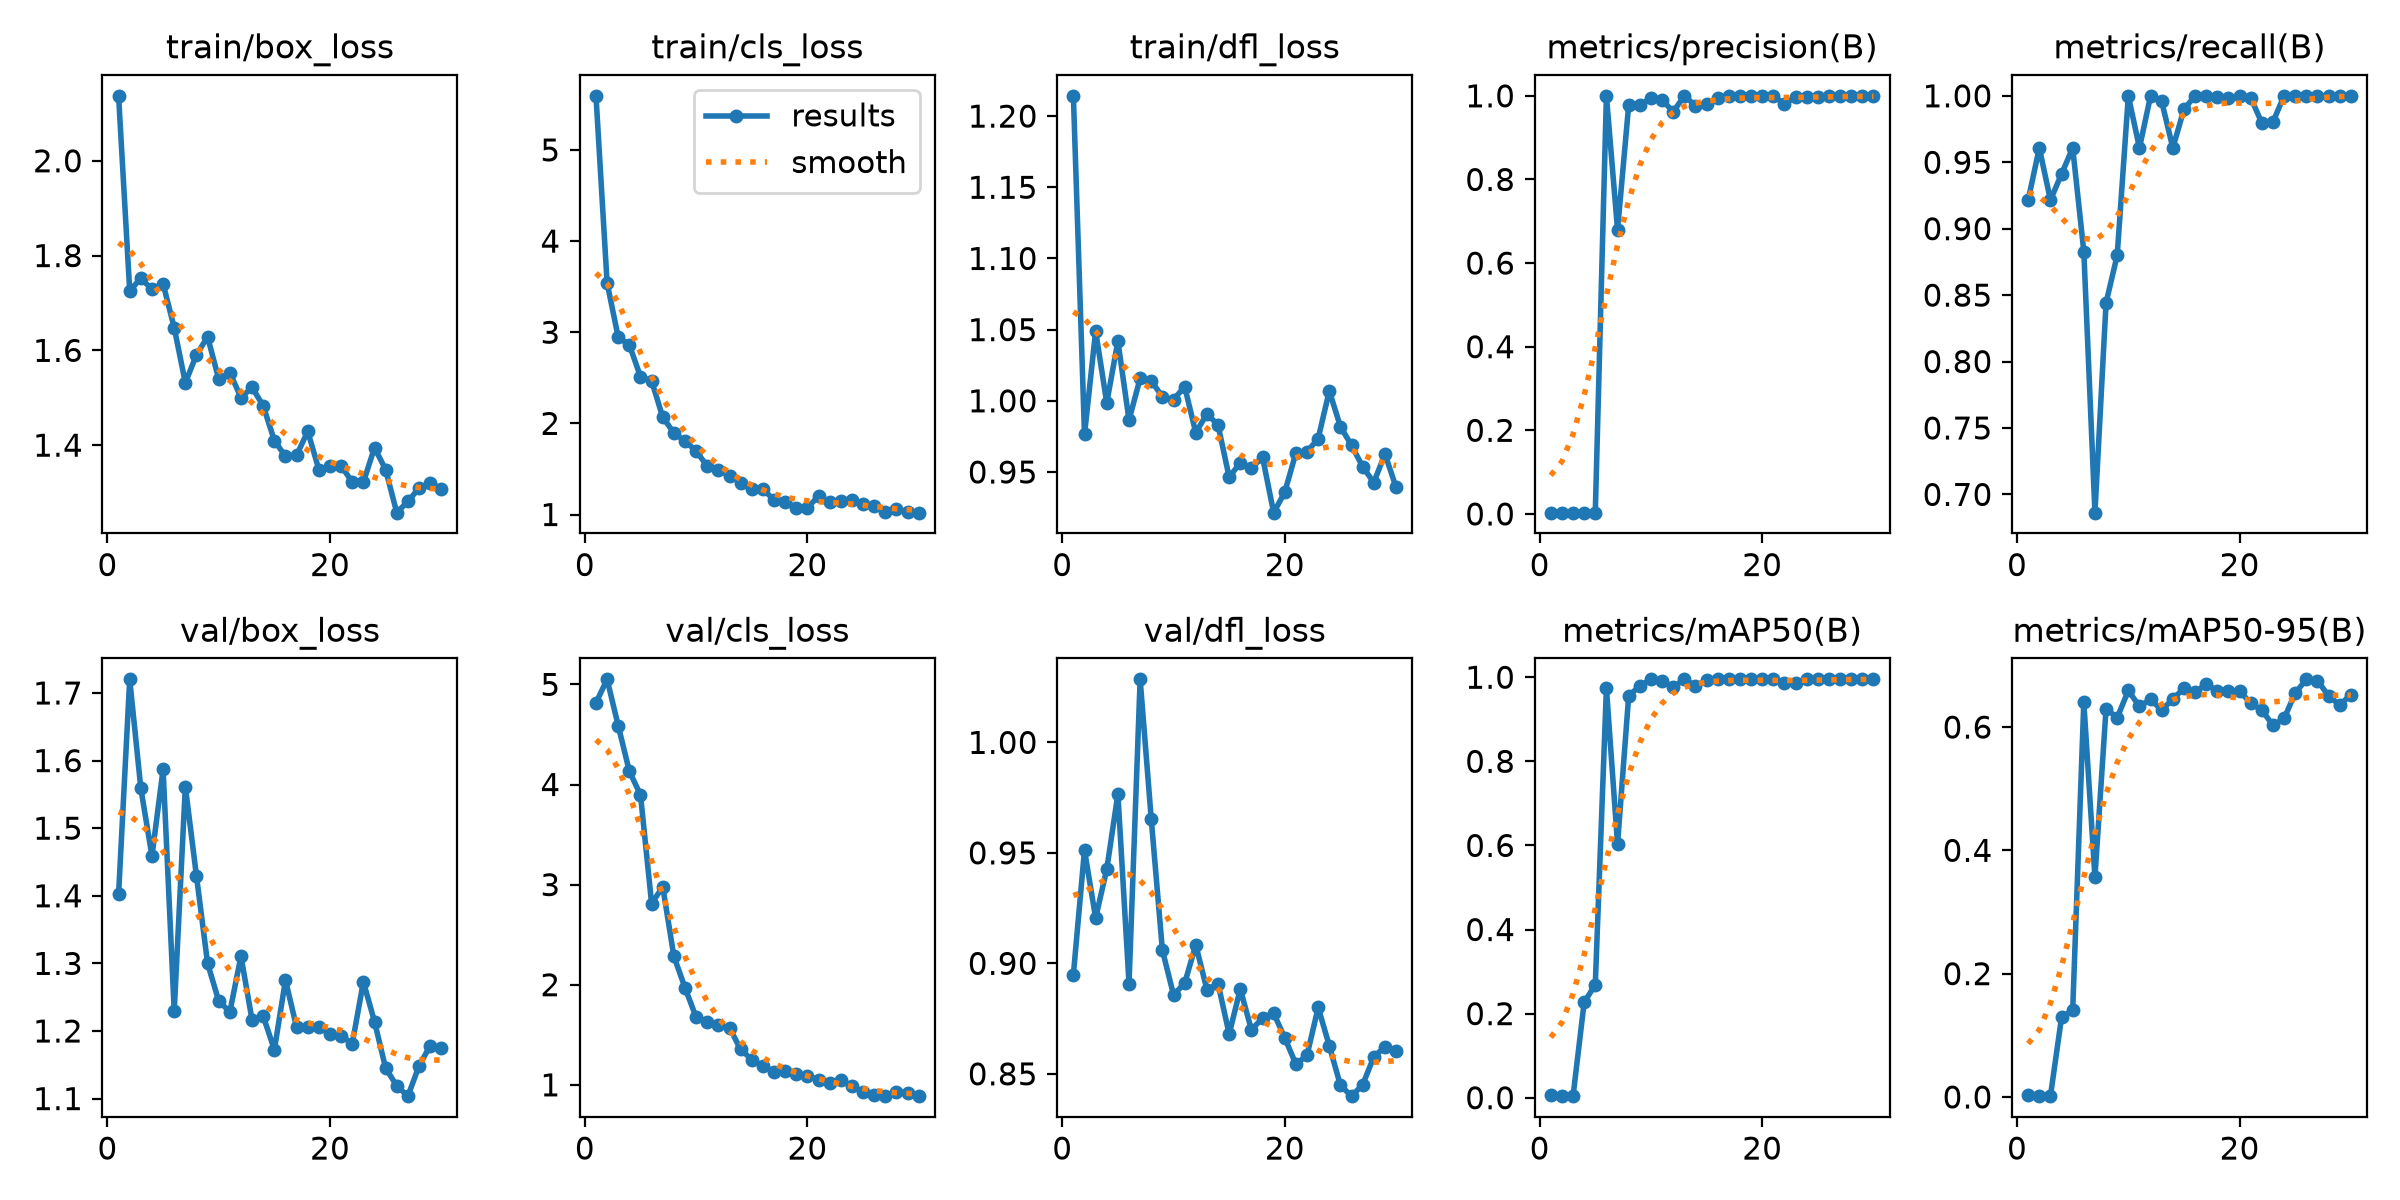

The file beside this chart, header and first rows:
epoch, time, train/box_loss, train/cls_loss, train/dfl_loss, metrics/precision(B), metrics/recall(B), metrics/mAP50(B), metrics/mAP50-95(B), val/box_loss, val/cls_loss, val/dfl_loss, lr/pg0, lr/pg1, lr/pg2
1, 30.18, 2.137, 5.594, 1.214, 0.00307, 0.9216, 0.00604, 0.00319, 1.402, 4.815, 0.8949, 0.0006061, 0.0006061, 0.0006061
2, 58.03, 1.726, 3.541, 0.9764, 0.0032, 0.9608, 0.00441, 0.00126, 1.72, 5.051, 0.9513, 0.001231, 0.001231, 0.001231
3, 85.78, 1.752, 2.945, 1.049, 0.00307, 0.9216, 0.00369, 0.00133, 1.559, 4.587, 0.9205, 0.001811, 0.001811, 0.001811
4, 113.6, 1.729, 2.86, 0.9985, 0.00314, 0.9412, 0.2266, 0.1293, 1.459, 4.132, 0.9426, 0.001802, 0.001802, 0.001802
5, 141.8, 1.74, 2.513, 1.042, 0.0032, 0.9608, 0.269, 0.1405, 1.587, 3.897, 0.9766, 0.001736, 0.001736, 0.001736
6, 169.8, 1.648, 2.466, 0.9865, 1, 0.8828, 0.9739, 0.6402, 1.23, 2.81, 0.8909, 0.00167, 0.00167, 0.00167
7, 198.3, 1.532, 2.068, 1.016, 0.6796, 0.6863, 0.6032, 0.3566, 1.561, 2.978, 1.029, 0.001604, 0.001604, 0.001604
8, 225.7, 1.591, 1.895, 1.014, 0.9773, 0.8442, 0.9555, 0.63, 1.429, 2.284, 0.9652, 0.001538, 0.001538, 0.001538
9, 252.7, 1.628, 1.805, 1.003, 0.9782, 0.88, 0.9795, 0.615, 1.3, 1.97, 0.906, 0.001472, 0.001472, 0.001472
10, 280.5, 1.54, 1.697, 1.001, 0.9943, 1, 0.995, 0.6593, 1.244, 1.675, 0.8858, 0.001406, 0.001406, 0.001406
11, 309.6, 1.553, 1.53, 1.01, 0.9907, 0.9608, 0.9906, 0.6334, 1.228, 1.623, 0.891, 0.00134, 0.00134, 0.00134
12, 337.5, 1.5, 1.488, 0.9777, 0.9615, 1, 0.9764, 0.6451, 1.311, 1.598, 0.9084, 0.001274, 0.001274, 0.001274
13, 365.5, 1.522, 1.426, 0.9909, 1, 0.9957, 0.995, 0.6273, 1.216, 1.57, 0.8881, 0.001208, 0.001208, 0.001208
14, 392.7, 1.483, 1.348, 0.983, 0.9765, 0.9608, 0.9802, 0.6456, 1.222, 1.354, 0.8909, 0.001142, 0.001142, 0.001142
15, 419.2, 1.41, 1.281, 0.9463, 0.9806, 0.9899, 0.9925, 0.6625, 1.172, 1.253, 0.868, 0.001076, 0.001076, 0.001076
16, 445.8, 1.376, 1.281, 0.9566, 0.9949, 1, 0.995, 0.6566, 1.275, 1.188, 0.8884, 0.00101, 0.00101, 0.00101
17, 473.6, 1.379, 1.159, 0.9526, 1, 0.9996, 0.995, 0.6695, 1.205, 1.132, 0.87, 0.000944, 0.000944, 0.000944
18, 503.6, 1.429, 1.139, 0.9604, 1, 0.999, 0.995, 0.6586, 1.207, 1.135, 0.8752, 0.000878, 0.000878, 0.000878
19, 532.4, 1.349, 1.074, 0.9214, 1, 0.9983, 0.995, 0.6586, 1.206, 1.107, 0.8774, 0.000812, 0.000812, 0.000812
20, 560.9, 1.356, 1.071, 0.9359, 1, 0.9998, 0.995, 0.6584, 1.195, 1.092, 0.8662, 0.000746, 0.000746, 0.000746
21, 589.4, 1.356, 1.204, 0.9635, 1, 0.9986, 0.995, 0.6386, 1.193, 1.048, 0.8543, 0.00068, 0.00068, 0.00068
22, 617.9, 1.322, 1.136, 0.9642, 0.9804, 0.9796, 0.9856, 0.6274, 1.181, 1.014, 0.8584, 0.000614, 0.000614, 0.000614
23, 645.6, 1.322, 1.147, 0.9735, 0.997, 0.9804, 0.9851, 0.6029, 1.273, 1.05, 0.88, 0.000548, 0.000548, 0.000548
24, 673.8, 1.395, 1.162, 1.007, 0.9971, 1, 0.995, 0.6139, 1.214, 0.9863, 0.8627, 0.000482, 0.000482, 0.000482
25, 703.3, 1.348, 1.114, 0.9818, 0.9983, 1, 0.995, 0.6551, 1.145, 0.9266, 0.8448, 0.000416, 0.000416, 0.000416
26, 732.4, 1.258, 1.093, 0.9687, 0.9994, 1, 0.995, 0.6774, 1.119, 0.8992, 0.8399, 0.00035, 0.00035, 0.00035
27, 760.8, 1.281, 1.03, 0.9537, 0.999, 1, 0.995, 0.6754, 1.104, 0.8868, 0.8451, 0.000284, 0.000284, 0.000284
28, 789.6, 1.309, 1.062, 0.9426, 0.999, 1, 0.995, 0.6504, 1.148, 0.9274, 0.8577, 0.000218, 0.000218, 0.000218
29, 818.1, 1.32, 1.027, 0.9627, 0.9989, 1, 0.995, 0.6357, 1.178, 0.9182, 0.8623, 0.000152, 0.000152, 0.000152
30, 847.1, 1.308, 1.02, 0.9393, 0.9988, 1, 0.995, 0.6526, 1.175, 0.8881, 0.8604, 8.6e-05, 8.6e-05, 8.6e-05
